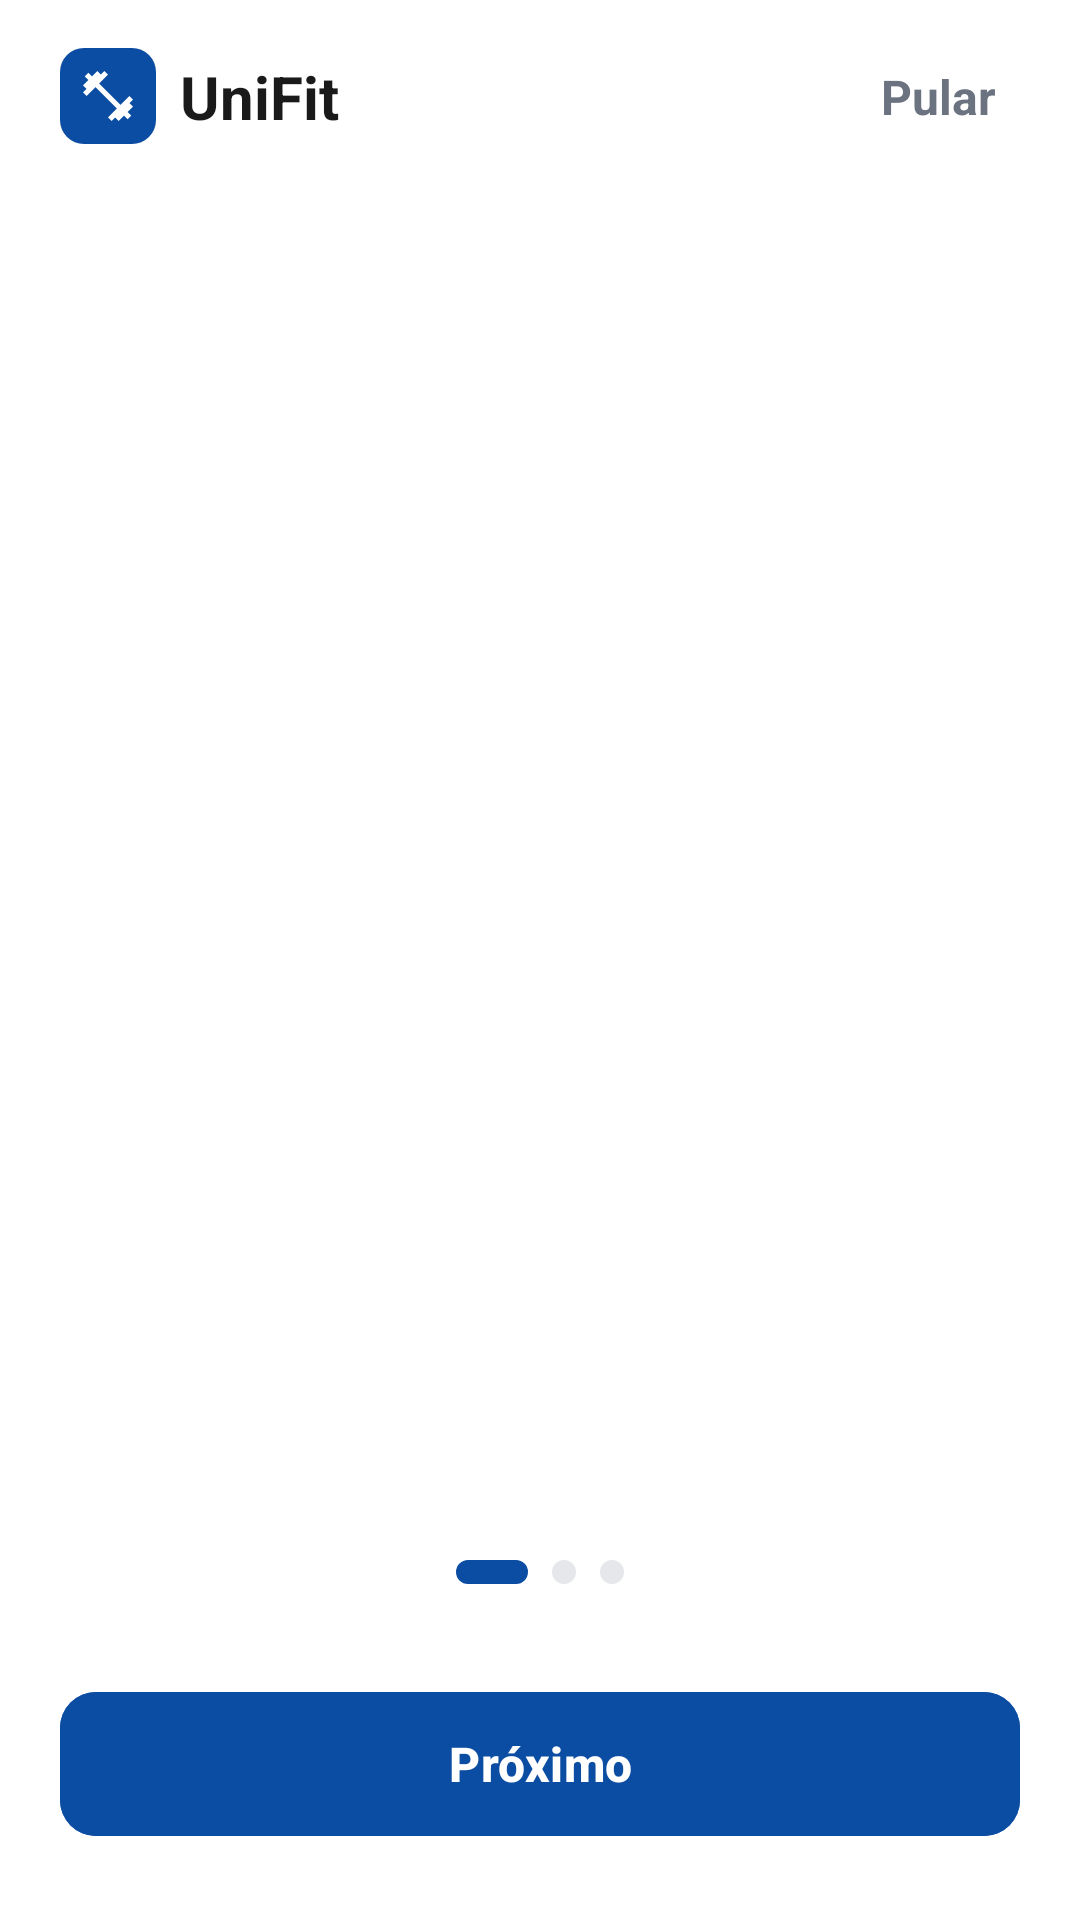

Here is an Android app screen rendered from its layout file. Give the layout XML and the strings, colors and styles it references.
<!-- AndroidManifest.xml: application theme Theme.UniFit -->
<!-- res/layout/activity_onboarding.xml -->
<?xml version="1.0" encoding="utf-8"?>
<androidx.constraintlayout.widget.ConstraintLayout xmlns:android="http://schemas.android.com/apk/res/android"
    xmlns:app="http://schemas.android.com/apk/res-auto"
    xmlns:tools="http://schemas.android.com/tools"
    android:id="@+id/main"
    android:layout_width="match_parent"
    android:layout_height="match_parent"
    android:background="?attr/corFundo"
    tools:context=".ui.onboarding.OnboardingActivity">

    
    <ImageView
        android:id="@+id/imgLogoTopo"
        android:layout_width="32dp"
        android:layout_height="32dp"
        android:layout_marginStart="20dp"
        android:layout_marginTop="16dp"
        android:background="@drawable/bg_logo_pequeno"
        android:backgroundTint="?attr/corDestaque"
        android:contentDescription="@string/logo_descricao"
        android:padding="6dp"
        app:srcCompat="@drawable/ic_haltere"
        app:layout_constraintTop_toTopOf="parent"
        app:layout_constraintStart_toStartOf="parent" />

    
    <TextView
        android:id="@+id/txtNomeApp"
        android:layout_width="wrap_content"
        android:layout_height="wrap_content"
        android:layout_marginStart="8dp"
        android:text="@string/app_name"
        android:textColor="?attr/corTextoPrincipal"
        android:textSize="20sp"
        android:textStyle="bold"
        app:layout_constraintTop_toTopOf="@id/imgLogoTopo"
        app:layout_constraintBottom_toBottomOf="@id/imgLogoTopo"
        app:layout_constraintStart_toEndOf="@id/imgLogoTopo" />

    
    <TextView
        android:id="@+id/btnPular"
        android:layout_width="wrap_content"
        android:layout_height="wrap_content"
        android:layout_marginEnd="20dp"
        android:background="?attr/selectableItemBackground"
        android:padding="8dp"
        android:text="@string/onboarding_pular"
        android:textColor="?attr/corTextoSecundario"
        android:textSize="16sp"
        android:textStyle="bold"
        app:layout_constraintTop_toTopOf="@id/imgLogoTopo"
        app:layout_constraintBottom_toBottomOf="@id/imgLogoTopo"
        app:layout_constraintEnd_toEndOf="parent" />

    
    <androidx.viewpager2.widget.ViewPager2
        android:id="@+id/viewPagerOnboarding"
        android:layout_width="0dp"
        android:layout_height="0dp"
        app:layout_constraintTop_toBottomOf="@id/imgLogoTopo"
        app:layout_constraintBottom_toTopOf="@id/layoutIndicadores"
        app:layout_constraintStart_toStartOf="parent"
        app:layout_constraintEnd_toEndOf="parent"
        tools:listitem="@layout/item_onboarding" />

    
    <LinearLayout
        android:id="@+id/layoutIndicadores"
        android:layout_width="wrap_content"
        android:layout_height="wrap_content"
        android:layout_marginBottom="32dp"
        android:gravity="center_vertical"
        android:orientation="horizontal"
        app:layout_constraintBottom_toTopOf="@id/btnComecar"
        app:layout_constraintStart_toStartOf="parent"
        app:layout_constraintEnd_toEndOf="parent">

        <View
            android:id="@+id/indicador1"
            android:layout_width="24dp"
            android:layout_height="8dp"
            android:background="@drawable/bg_indicador_ativo" />

        <View
            android:id="@+id/indicador2"
            android:layout_width="8dp"
            android:layout_height="8dp"
            android:layout_marginStart="8dp"
            android:background="@drawable/bg_indicador_inativo" />

        <View
            android:id="@+id/indicador3"
            android:layout_width="8dp"
            android:layout_height="8dp"
            android:layout_marginStart="8dp"
            android:background="@drawable/bg_indicador_inativo" />

    </LinearLayout>

    
    <com.google.android.material.button.MaterialButton
        android:id="@+id/btnComecar"
        android:layout_width="0dp"
        android:layout_height="56dp"
        android:layout_marginStart="20dp"
        android:layout_marginEnd="20dp"
        android:layout_marginBottom="24dp"
        android:backgroundTint="?attr/corDestaque"
        android:text="@string/onboarding_proximo"
        android:textAllCaps="false"
        android:textColor="?attr/corTextoSobreDestaque"
        android:textSize="16sp"
        android:textStyle="bold"
        app:cornerRadius="12dp"
        app:layout_constraintBottom_toBottomOf="parent"
        app:layout_constraintStart_toStartOf="parent"
        app:layout_constraintEnd_toEndOf="parent" />

</androidx.constraintlayout.widget.ConstraintLayout>
<!-- res/layout/item_onboarding.xml (included above) -->
<?xml version="1.0" encoding="utf-8"?>
<LinearLayout xmlns:android="http://schemas.android.com/apk/res/android"
    xmlns:app="http://schemas.android.com/apk/res-auto"
    android:layout_width="match_parent"
    android:layout_height="match_parent"
    android:orientation="vertical">

    
    <FrameLayout
        android:id="@+id/cardIlustracao"
        android:layout_width="match_parent"
        android:layout_height="340dp"
        android:layout_marginStart="20dp"
        android:layout_marginTop="20dp"
        android:layout_marginEnd="20dp"
        android:background="@drawable/bg_card_ilustracao">

        
        <ImageView
            android:id="@+id/imgIlustracao"
            android:layout_width="160dp"
            android:layout_height="160dp"
            android:layout_gravity="center"
            android:background="@drawable/bg_circulo_azul"
            android:backgroundTint="?attr/corDestaque"
            android:contentDescription="@string/onboarding_ilustracao"
            android:padding="40dp"
            app:srcCompat="@drawable/ic_haltere"
            app:tint="?attr/corTextoSobreDestaque" />

    </FrameLayout>

    
    <TextView
        android:id="@+id/txtTituloOnboarding"
        android:layout_width="match_parent"
        android:layout_height="wrap_content"
        android:layout_marginStart="24dp"
        android:layout_marginTop="28dp"
        android:layout_marginEnd="24dp"
        android:gravity="center"
        android:text="@string/onboarding_titulo_treinos"
        android:textColor="?attr/corTextoPrincipal"
        android:textSize="26sp"
        android:textStyle="bold" />

    
    <TextView
        android:id="@+id/txtDescricao"
        android:layout_width="match_parent"
        android:layout_height="wrap_content"
        android:layout_marginStart="32dp"
        android:layout_marginTop="16dp"
        android:layout_marginEnd="32dp"
        android:gravity="center"
        android:lineSpacingExtra="4dp"
        android:text="@string/onboarding_descricao_treinos"
        android:textColor="?attr/corTextoSecundario"
        android:textSize="15sp" />

</LinearLayout>
<!-- resources referenced by this layout -->
<resources>
  <!-- drawable bg_card_ilustracao (drawable) -->
  <?xml version="1.0" encoding="utf-8"?>
  <shape xmlns:android="http://schemas.android.com/apk/res/android"
      android:shape="rectangle">
      <solid android:color="?attr/corDestaqueClaro" />
      <corners android:radius="24dp" />
  </shape>
  <!-- drawable bg_circulo_azul (drawable) -->
  <?xml version="1.0" encoding="utf-8"?>
  <shape xmlns:android="http://schemas.android.com/apk/res/android"
      android:shape="oval">
      <solid android:color="@color/azul_unifit" />
  </shape>
  <!-- drawable bg_indicador_ativo (drawable) -->
  <?xml version="1.0" encoding="utf-8"?>
  <shape xmlns:android="http://schemas.android.com/apk/res/android"
      android:shape="rectangle">
      <solid android:color="?attr/corDestaque" />
      <corners android:radius="4dp" />
  </shape>
  <!-- drawable bg_indicador_inativo (drawable) -->
  <?xml version="1.0" encoding="utf-8"?>
  <shape xmlns:android="http://schemas.android.com/apk/res/android"
      android:shape="rectangle">
      <solid android:color="?attr/corIndicadorInativo" />
      <corners android:radius="4dp" />
  </shape>
  <!-- drawable bg_logo_pequeno (drawable) -->
  <?xml version="1.0" encoding="utf-8"?>
  <shape xmlns:android="http://schemas.android.com/apk/res/android"
      android:shape="rectangle">
      <solid android:color="@color/azul_unifit" />
      <corners android:radius="8dp" />
  </shape>
  <!-- drawable ic_haltere (drawable) -->
  <?xml version="1.0" encoding="utf-8"?>
  <vector xmlns:android="http://schemas.android.com/apk/res/android"
      android:width="24dp"
      android:height="24dp"
      android:viewportWidth="24"
      android:viewportHeight="24">
      <path
          android:fillColor="#FFFFFF"
          android:pathData="M20.57,14.86L22,13.43 20.57,12 17,15.57 8.43,7 12,3.43 10.57,2 9.14,3.43 7.71,2 5.57,4.14 4.14,2.71 2.71,4.14l1.43,1.43L2,7.71l1.43,1.43L2,10.57 3.43,12 7,8.43 15.57,17 12,20.57 13.43,22l1.43,-1.43L16.29,22l2.14,-2.14 1.43,1.43 1.43,-1.43 -1.43,-1.43L22,16.29z" />
  </vector>
  <string name="app_name">UniFit</string>
  <string name="logo_descricao">Logo UniFit</string>
  <string name="onboarding_descricao_treinos">Monte sua ficha, acompanhe séries, cargas e evolua a cada semana.</string>
  <string name="onboarding_ilustracao">Ilustração</string>
  <string name="onboarding_proximo">Próximo</string>
  <string name="onboarding_pular">Pular</string>
  <string name="onboarding_titulo_treinos">Organize seus treinos</string>
  <color name="azul_unifit">#0B4DA2</color>
  <style name="Base.Theme.UniFit" parent="Theme.Material3.Light.NoActionBar">
          
          <item name="colorPrimary">@color/azul_unifit</item>
          <item name="colorOnPrimary">@color/white</item>
          <item name="colorPrimaryContainer">@color/azul_claro</item>
          <item name="colorOnPrimaryContainer">@color/azul_unifit</item>
      </style>
  <color name="white">#FFFFFFFF</color>
  <color name="fundo_tela">#F5F6F8</color>
  <color name="borda_card">#E5E7EB</color>
  <color name="cinza_botao">#F1F2F4</color>
  <color name="texto_principal">#1A1A1A</color>
  <color name="texto_secundario">#6B7280</color>
  <color name="azul_claro">#E6EDF8</color>
  <color name="azul_texto_dica">#3B6CB5</color>
  <color name="verde_hoje_fundo">#DCFCE7</color>
  <color name="verde_hoje_texto">#16A34A</color>
  <color name="cinza_indicador">#E5E7EB</color>
</resources>
